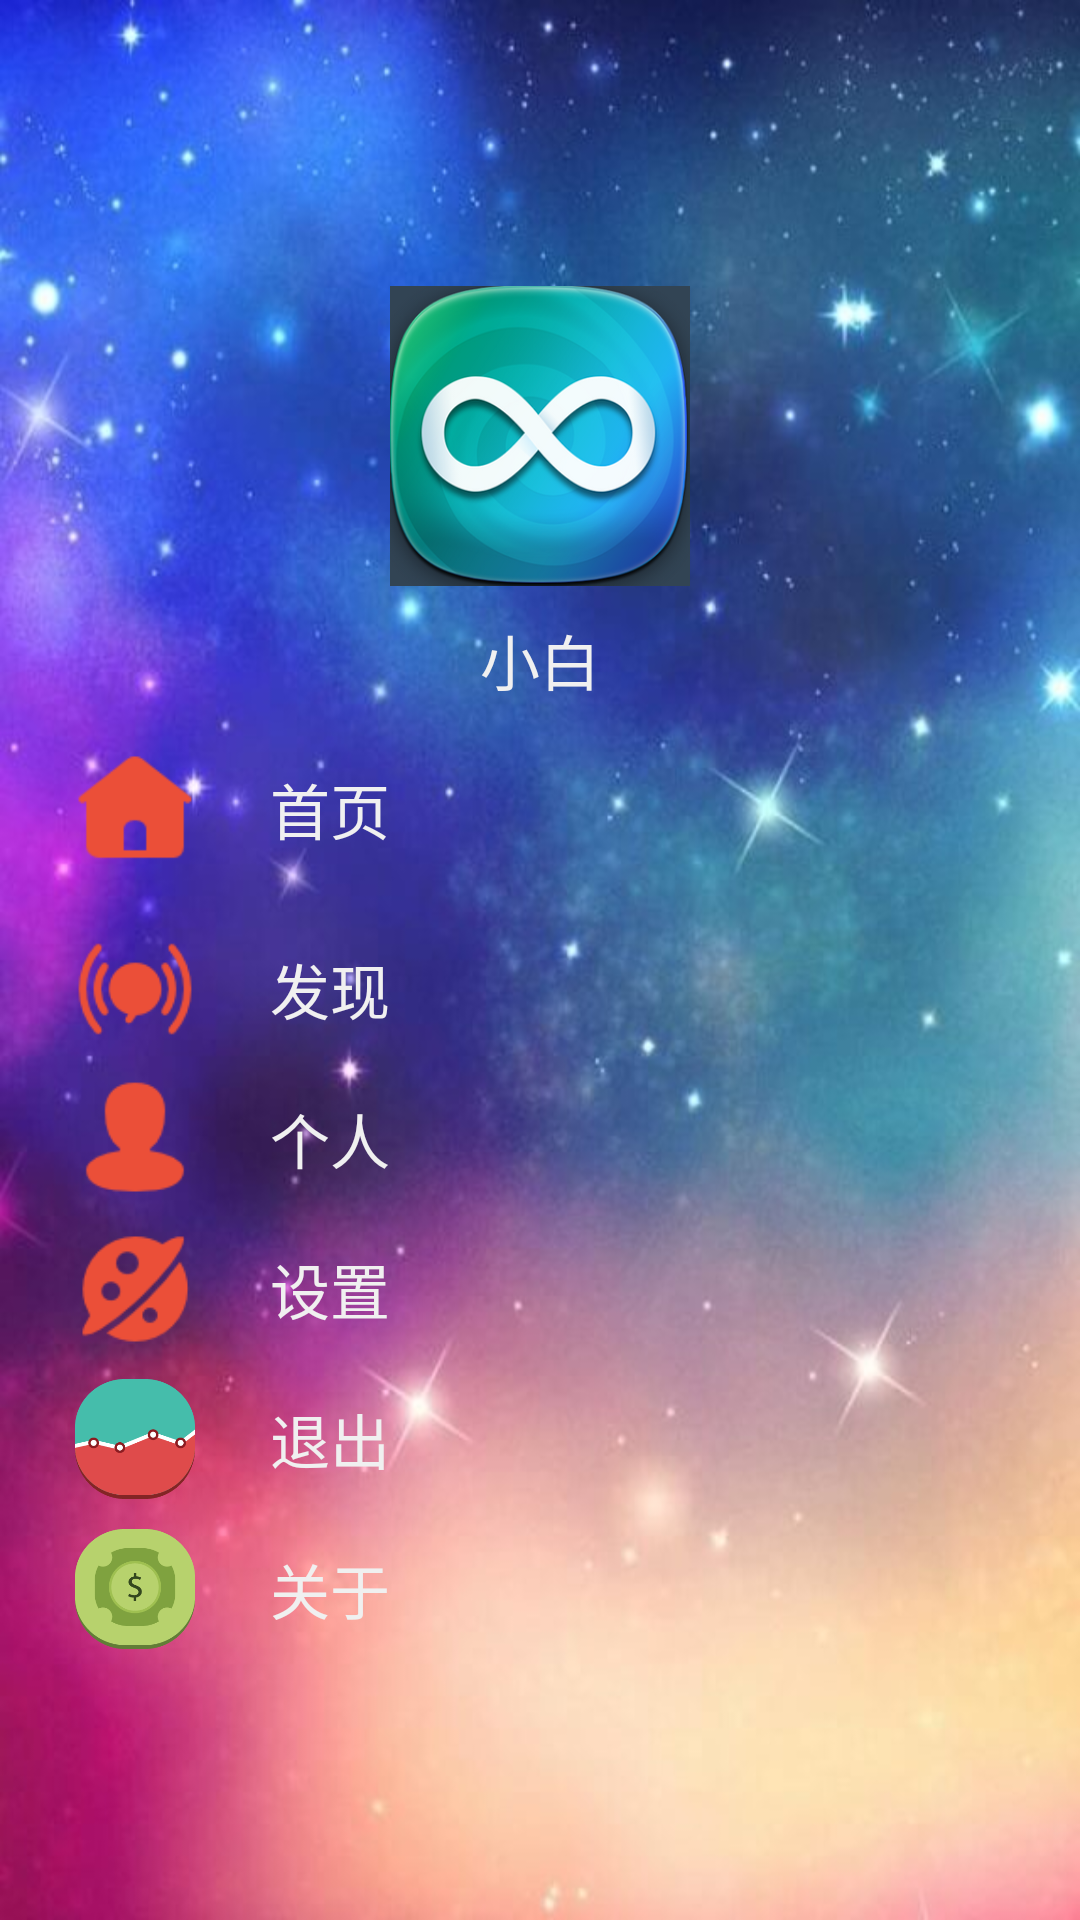

Android layout source for this screen:
<!-- AndroidManifest.xml: application theme AppTheme -->
<!-- res/layout/layout_menu_left.xml -->
<?xml version="1.0" encoding="utf-8"?>
<RelativeLayout xmlns:android="http://schemas.android.com/apk/res/android"
    android:layout_width="200dp"
    android:layout_height="match_parent"
    android:background="@mipmap/img_frame_background"
     >

    <LinearLayout
        android:layout_width="match_parent"
        android:layout_height="wrap_content"
        android:layout_centerVertical="true"
        android:orientation="vertical" >

        <RelativeLayout
            android:id="@+id/me"
            android:layout_width="match_parent"
            android:layout_height="wrap_content" >

            <ImageView
                android:id="@+id/head_image"
                android:layout_width="100dp"
                android:layout_height="100dp"
                android:layout_centerHorizontal="true"
                android:layout_marginLeft="20dp"
                android:layout_marginTop="10dp"
                android:scaleType="centerCrop"
                android:src="@mipmap/ic_launcher"
                />

            <TextView
                android:layout_width="fill_parent"
                android:layout_height="wrap_content"
                android:layout_marginLeft="20dp"
                android:layout_below="@id/head_image"
                android:layout_centerHorizontal="true"
                android:gravity="center"
                android:text="小白"
                android:layout_marginTop="10dp"
                android:textColor="#f0f0f0"
                android:textSize="20sp" />
        </RelativeLayout>

        <RelativeLayout
            android:id="@+id/go_home"
            android:layout_width="match_parent"
            android:layout_height="wrap_content" >

            <ImageView
                android:id="@+id/one"
                android:layout_width="50dp"
                android:layout_height="40dp"
                android:layout_centerVertical="true"
                android:layout_marginLeft="20dp"
                android:layout_marginTop="30dp"
                android:src="@mipmap/icon_num1_press" />

            <TextView
                android:layout_width="fill_parent"
                android:layout_height="wrap_content"
                android:layout_centerVertical="true"
                android:layout_marginLeft="20dp"
                android:layout_toRightOf="@id/one"
                android:text="首页"
                android:textColor="#f0f0f0"
                android:textSize="20sp" />
        </RelativeLayout>

        <RelativeLayout
            android:id="@+id/go_discovery"
            android:layout_width="match_parent"
            android:layout_height="wrap_content" >

            <ImageView
                android:id="@+id/two"
                android:layout_width="50dp"
                android:layout_height="40dp"
                android:layout_centerVertical="true"
                android:layout_marginLeft="20dp"
                android:layout_marginTop="10dp"
                android:src="@mipmap/icon_num2_press" />

            <TextView
                android:layout_width="fill_parent"
                android:layout_height="wrap_content"
                android:layout_centerVertical="true"
                android:layout_marginLeft="20dp"
                android:layout_toRightOf="@id/two"
                android:text="发现"
                android:textColor="#f0f0f0"
                android:textSize="20sp" />
        </RelativeLayout>

        <RelativeLayout
            android:id="@+id/go_personal"
            android:layout_width="match_parent"
            android:layout_height="wrap_content" >

            <ImageView
                android:id="@+id/three"
                android:layout_width="50dp"
                android:layout_height="40dp"
                android:layout_centerVertical="true"
                android:layout_marginLeft="20dp"
                android:layout_marginTop="10dp"
                android:src="@mipmap/icon_num4_press" />

            <TextView
                android:layout_width="fill_parent"
                android:layout_height="wrap_content"
                android:layout_centerVertical="true"
                android:layout_marginLeft="20dp"
                android:layout_toRightOf="@id/three"
                android:text="个人"
                android:textColor="#f0f0f0"
                android:textSize="20sp" />
        </RelativeLayout>

        <RelativeLayout
            android:id="@+id/go_setting"
            android:layout_width="match_parent"
            android:layout_height="wrap_content" >

            <ImageView
                android:id="@+id/four"
                android:layout_width="50dp"
                android:layout_height="40dp"
                android:layout_centerVertical="true"
                android:layout_marginLeft="20dp"
                android:layout_marginTop="10dp"
                android:src="@mipmap/icon_num3_press" />

            <TextView
                android:layout_width="fill_parent"
                android:layout_height="wrap_content"
                android:layout_centerVertical="true"
                android:layout_marginLeft="20dp"
                android:layout_toRightOf="@id/four"
                android:text="设置"
                android:textColor="#f0f0f0"
                android:textSize="20sp" />
        </RelativeLayout>

        <RelativeLayout
            android:id="@+id/go_exit"
            android:layout_width="match_parent"
            android:layout_height="wrap_content" >

            <ImageView
                android:id="@+id/five"
                android:layout_width="50dp"
                android:layout_height="40dp"
                android:layout_centerVertical="true"
                android:layout_marginLeft="20dp"
                android:layout_marginTop="10dp"
                android:src="@mipmap/img_4" />

            <TextView
                android:layout_width="fill_parent"
                android:layout_height="wrap_content"
                android:layout_centerVertical="true"
                android:layout_marginLeft="20dp"
                android:layout_toRightOf="@id/five"
                android:text="退出"
                android:textColor="#f0f0f0"
                android:textSize="20sp" />
        </RelativeLayout>

        <RelativeLayout
            android:id="@+id/go_about"
            android:layout_width="match_parent"
            android:layout_height="wrap_content" >

            <ImageView
                android:id="@+id/about"
                android:layout_width="50dp"
                android:layout_height="40dp"
                android:layout_centerVertical="true"
                android:layout_marginLeft="20dp"
                android:layout_marginTop="10dp"
                android:src="@mipmap/img_5" />

            <TextView
                android:layout_width="fill_parent"
                android:layout_height="wrap_content"
                android:layout_centerVertical="true"
                android:layout_marginLeft="20dp"
                android:layout_toRightOf="@id/about"
                android:text="关于"
                android:textColor="#f0f0f0"
                android:textSize="20sp" />
        </RelativeLayout>
    </LinearLayout>

</RelativeLayout>
<!-- resources referenced by this layout -->
<resources>
  <!-- mipmap ic_launcher: png bitmap (mipmap-xxhdpi, 146523 bytes) -->
  <!-- mipmap icon_num1_press: png bitmap (mipmap-xhdpi, 541 bytes) -->
  <!-- mipmap icon_num2_press: png bitmap (mipmap-xhdpi, 898 bytes) -->
  <!-- mipmap icon_num3_press: png bitmap (mipmap-xhdpi, 999 bytes) -->
  <!-- mipmap icon_num4_press: png bitmap (mipmap-xhdpi, 649 bytes) -->
  <!-- mipmap img_4: png bitmap (mipmap-xhdpi, 3535 bytes) -->
  <!-- mipmap img_5: png bitmap (mipmap-xhdpi, 4252 bytes) -->
  <!-- mipmap img_frame_background: jpg bitmap (mipmap-xhdpi, 55526 bytes) -->
  <style name="AppTheme" parent="Theme.AppCompat.Light.NoActionBar">
          
          <item name="colorPrimary">@color/colorPrimary</item>
          <item name="colorPrimaryDark">@color/colorPrimaryDark</item>
          <item name="colorAccent">@color/colorAccent</item>
      </style>
  <color name="colorPrimary">#3F51B5</color>
  <color name="colorPrimaryDark">#303F9F</color>
  <color name="colorAccent">#FF4081</color>
</resources>
